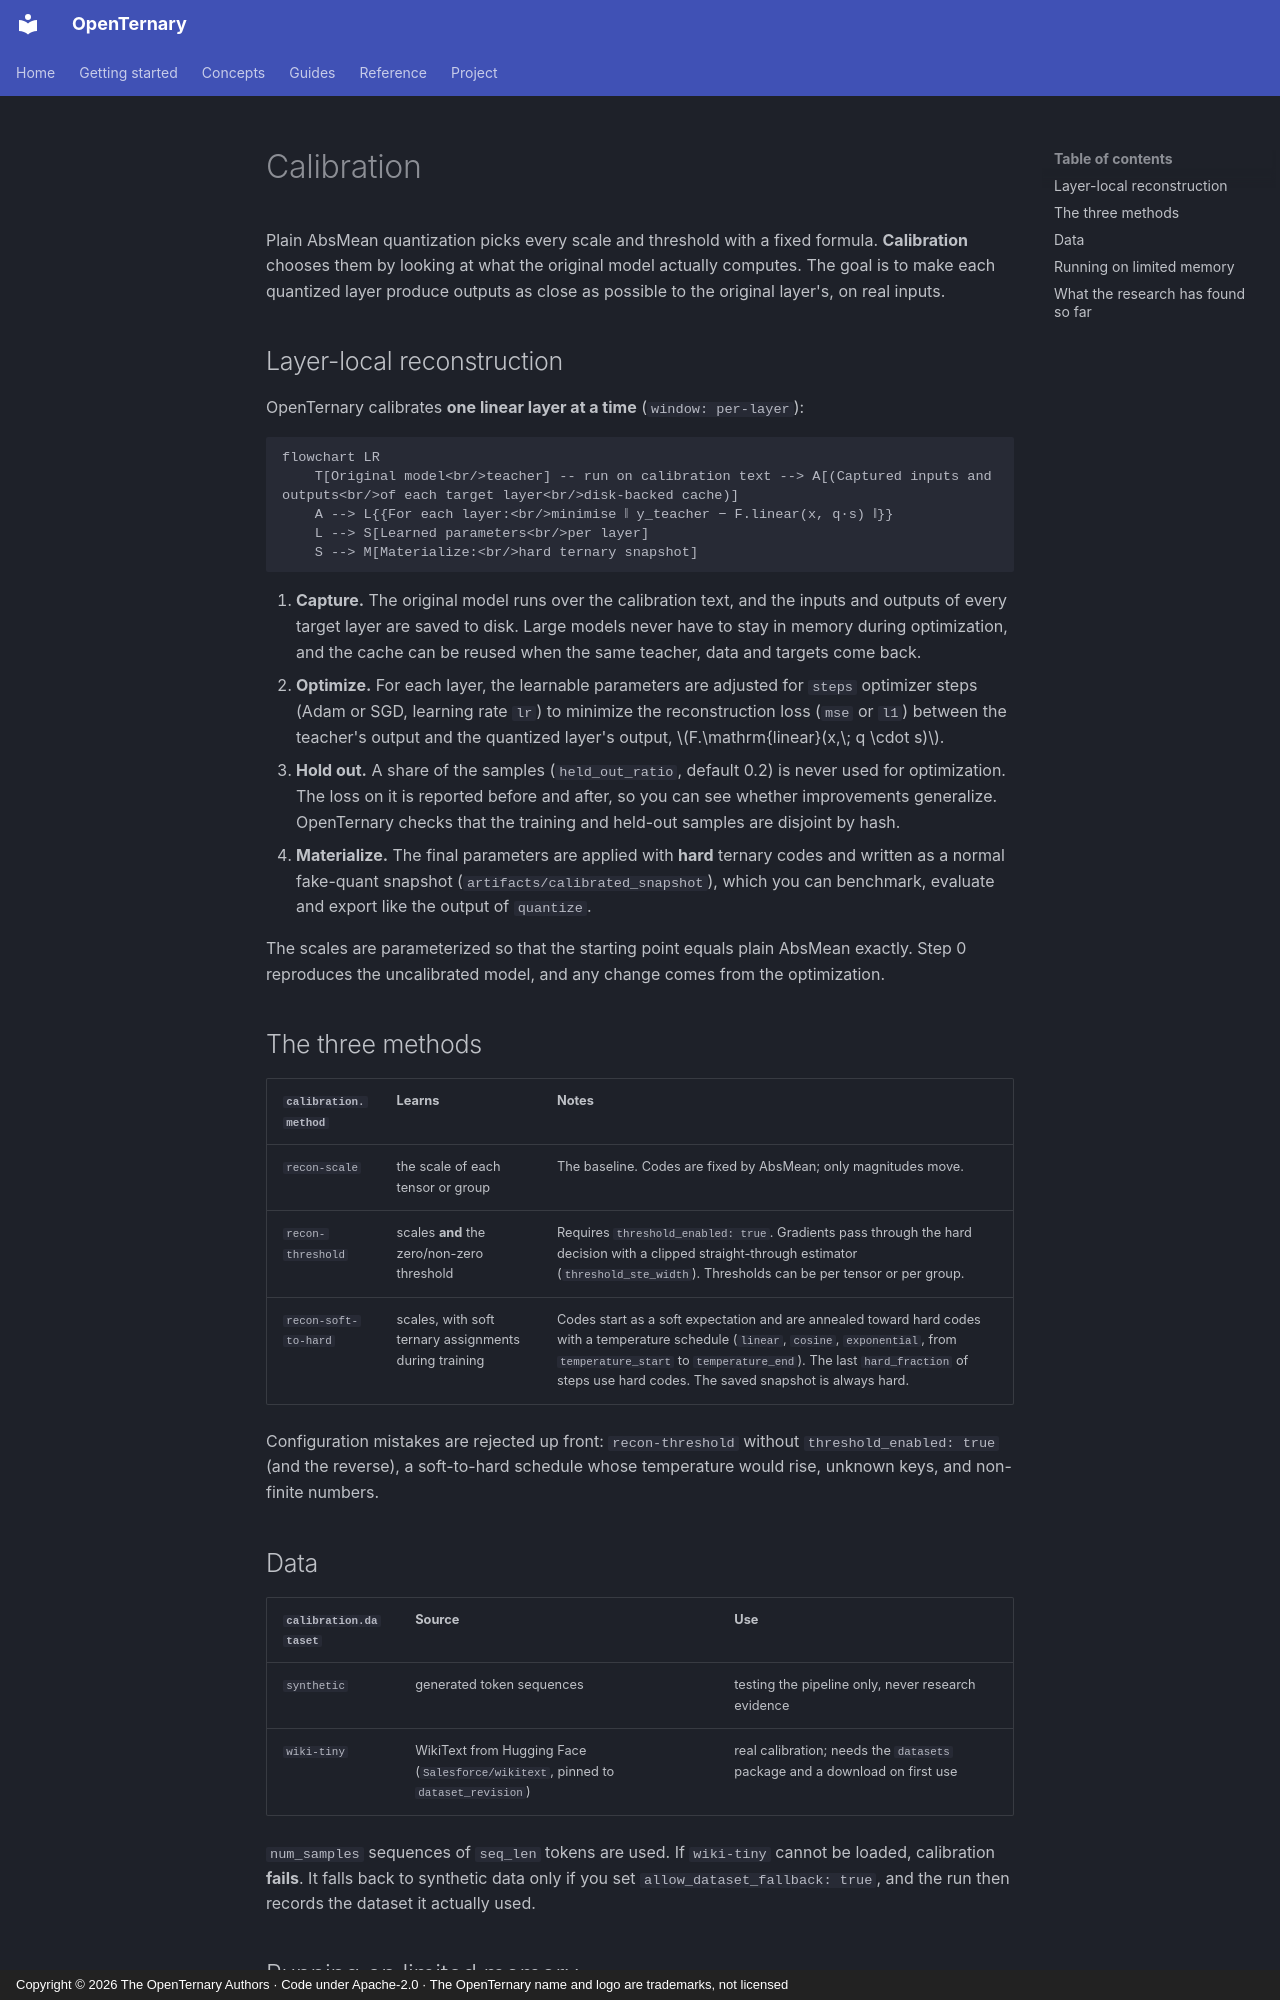

repository: ELRdn/OpenTernary · page: en/concepts/calibration/index.html · generator: mkdocs · copyright: Copyright © 2026 The OpenTernary Authors · Code under Apache-2.0 · The OpenTernary name and logo are trademarks, not licensed

---
description: "How OpenTernary's layer-local calibration works (recon-scale, recon-threshold, recon-soft-to-hard), what it stores, and what the research has found so far."
---

# Calibration

Plain AbsMean quantization picks every scale and threshold with a fixed formula. **Calibration** chooses them by
looking at what the original model actually computes. The goal is to make each quantized layer produce outputs
as close as possible to the original layer's, on real inputs.

## Layer-local reconstruction

OpenTernary calibrates **one linear layer at a time** (`window: per-layer`):

```mermaid
flowchart LR
    T[Original model<br/>teacher] -- run on calibration text --> A[(Captured inputs and outputs<br/>of each target layer<br/>disk-backed cache)]
    A --> L{{For each layer:<br/>minimise ‖ y_teacher − F.linear(x, q·s) ‖}}
    L --> S[Learned parameters<br/>per layer]
    S --> M[Materialize:<br/>hard ternary snapshot]
```

1. **Capture.** The original model runs over the calibration text, and the inputs and outputs of every target
    layer are saved to disk. Large models never have to stay in memory during optimization, and the cache can
    be reused when the same teacher, data and targets come back.
2. **Optimize.** For each layer, the learnable parameters are adjusted for `steps` optimizer steps (Adam or SGD,
    learning rate `lr`) to minimize the reconstruction loss (`mse` or `l1`) between the teacher's output and the
    quantized layer's output, \(F.\mathrm{linear}(x,\; q \cdot s)\).
3. **Hold out.** A share of the samples (`held_out_ratio`, default 0.2) is never used for optimization. The loss
    on it is reported before and after, so you can see whether improvements generalize. OpenTernary checks that
    the training and held-out samples are disjoint by hash.
4. **Materialize.** The final parameters are applied with **hard** ternary codes and written as a normal
    fake-quant snapshot (`artifacts/calibrated_snapshot`), which you can benchmark, evaluate and export like the
    output of `quantize`.

The scales are parameterized so that the starting point equals plain AbsMean exactly. Step 0 reproduces the
uncalibrated model, and any change comes from the optimization.

## The three methods

| `calibration.method` | Learns | Notes |
|---|---|---|
| `recon-scale` | the scale of each tensor or group | The baseline. Codes are fixed by AbsMean; only magnitudes move. |
| `recon-threshold` | scales **and** the zero/non-zero threshold | Requires `threshold_enabled: true`. Gradients pass through the hard decision with a clipped straight-through estimator (`threshold_ste_width`). Thresholds can be per tensor or per group. |
| `recon-soft-to-hard` | scales, with soft ternary assignments during training | Codes start as a soft expectation and are annealed toward hard codes with a temperature schedule (`linear`, `cosine`, `exponential`, from `temperature_start` to `temperature_end`). The last `hard_fraction` of steps use hard codes. The saved snapshot is always hard. |

Configuration mistakes are rejected up front: `recon-threshold` without `threshold_enabled: true` (and the
reverse), a soft-to-hard schedule whose temperature would rise, unknown keys, and non-finite numbers.

## Data

| `calibration.dataset` | Source | Use |
|---|---|---|
| `synthetic` | generated token sequences | testing the pipeline only, never research evidence |
| `wiki-tiny` | WikiText from Hugging Face (`Salesforce/wikitext`, pinned to `dataset_revision`) | real calibration; needs the `datasets` package and a download on first use |

`num_samples` sequences of `seq_len` tokens are used. If `wiki-tiny` cannot be loaded, calibration **fails**.
It falls back to synthetic data only if you set `allow_dataset_fallback: true`, and the run then records the
dataset it actually used.
